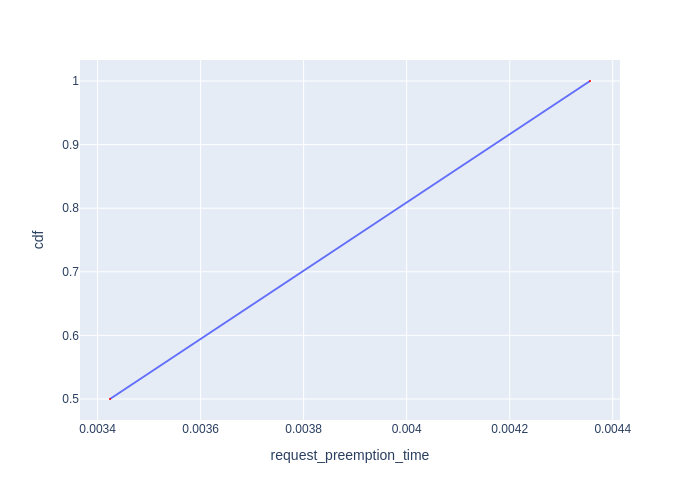

Data behind this chart, as committed beside it:
Request Id, request_preemption_time, cdf
0_1, 0.003424, 0.5
0_0, 0.004356, 1.0
